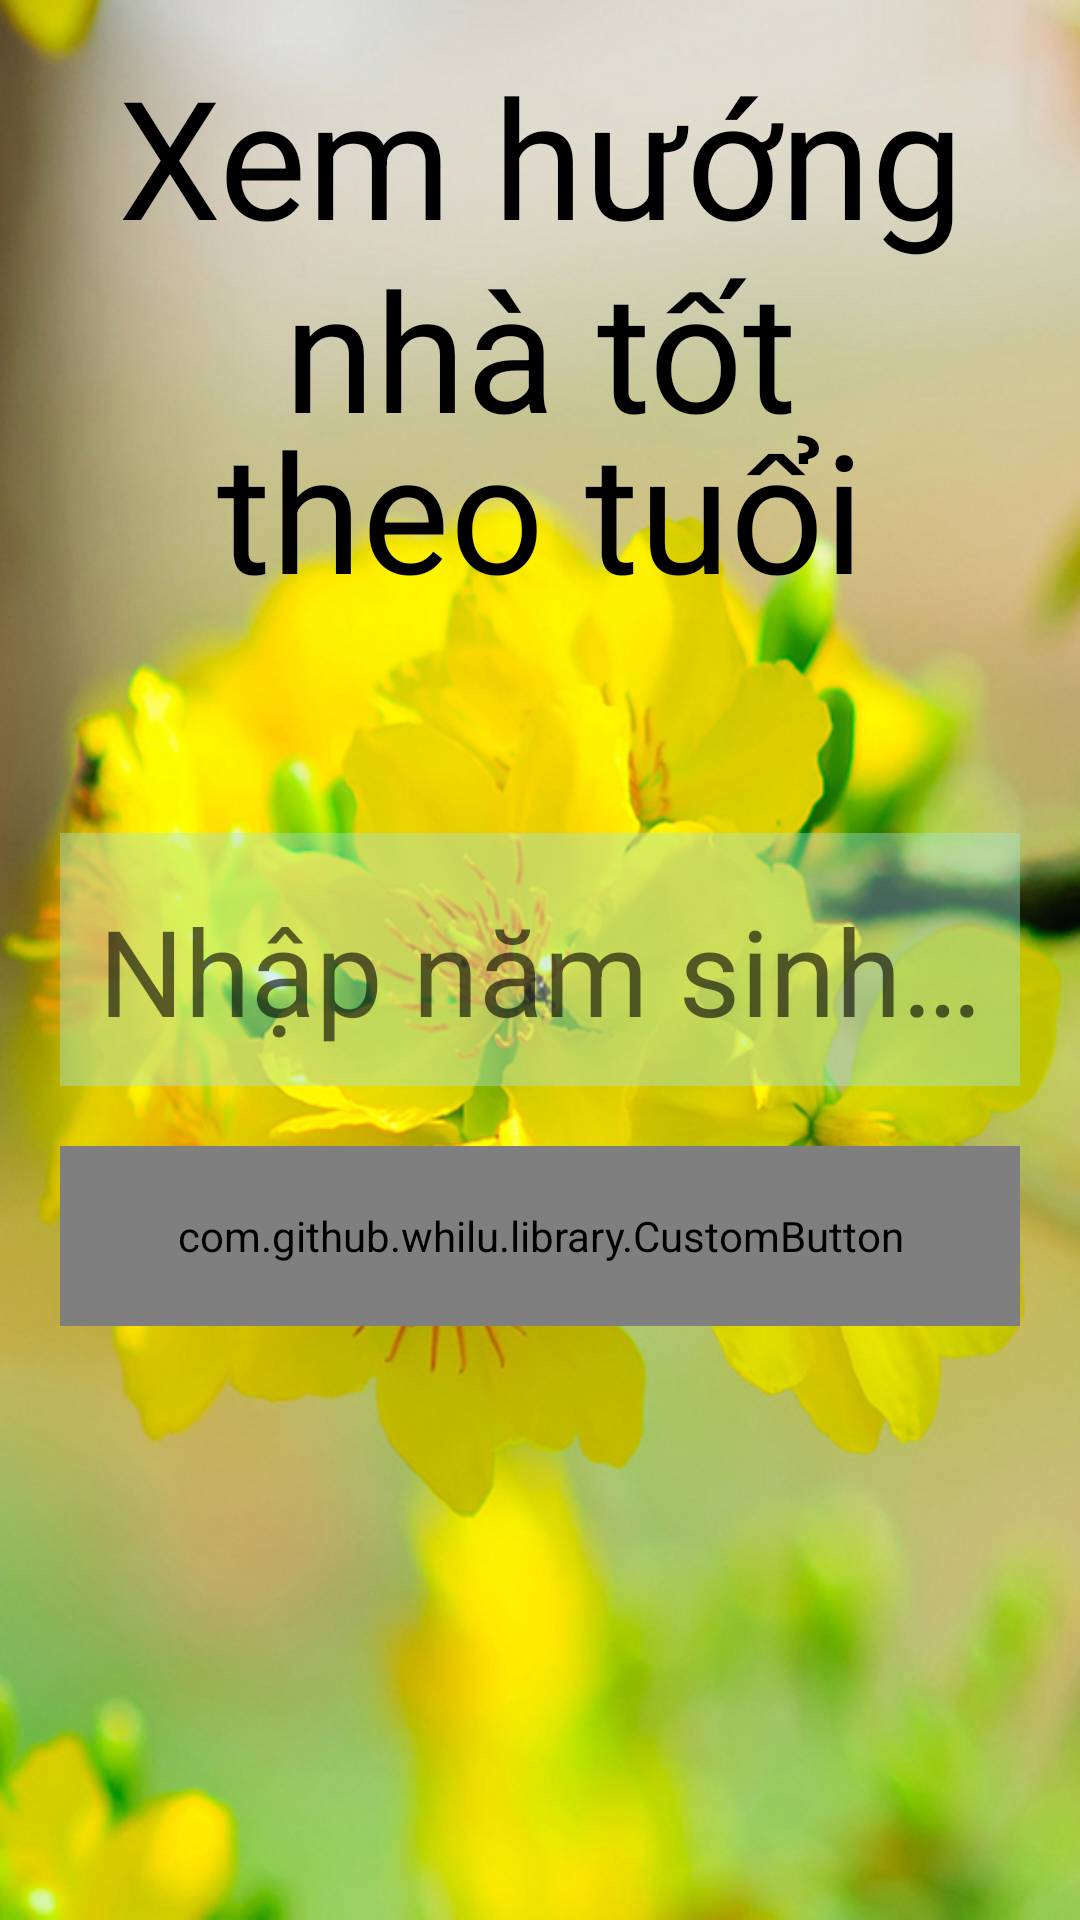

This screen was rendered from an Android layout file. Write that file and the resources it references.
<!-- AndroidManifest.xml: application theme AppTheme -->
<!-- res/layout/activity_phong_thuy.xml -->
<?xml version="1.0" encoding="utf-8"?>
<RelativeLayout xmlns:android="http://schemas.android.com/apk/res/android"
    xmlns:app="http://schemas.android.com/apk/res-auto"
    xmlns:tools="http://schemas.android.com/tools"
    android:layout_width="match_parent"
    android:layout_height="match_parent"
    xmlns:whilu="http://schemas.android.com/apk/res-auto"
    android:background="@drawable/back"
    tools:context=".PhongThuyActivity">
    <TextView
        android:layout_marginTop="15dp"
        android:id="@+id/txt1"
        android:text="Xem hướng nhà tốt"
        android:textSize="55sp"
        android:lineSpacingMultiplier="1"
        android:gravity="center"
        android:textColor="#000"
        android:layout_width="match_parent"
        android:layout_height="wrap_content" />
    <TextView
        android:id="@+id/txt2"
        android:textColor="#000"
        android:layout_below="@id/txt1"
        android:text="theo tuổi"
        android:textSize="55sp"
        android:layout_marginTop="-20dp"
        android:gravity="center"
        android:layout_width="match_parent"
        android:layout_height="wrap_content" />

    <android.support.design.widget.TextInputLayout
        android:id="@+id/layout"
        android:layout_width="match_parent"
        android:layout_marginLeft="20dp"
        android:layout_marginRight="20dp"
        android:padding="10dp"
        android:background="#69a3e4d7"
        android:gravity="center"
        android:layout_centerInParent="true"
        android:layout_height="wrap_content">
        <EditText
            android:id="@+id/edNamSinh"

            android:gravity="center"
            android:background="@null"
            android:inputType="number"
            android:maxLength="4"
            android:textColor="#303F9F"
            android:textSize="40sp"
            android:hint="Nhập năm sinh của bạn (âm lịch-1965->2010)"
            android:layout_width="match_parent"
            android:layout_height="match_parent"/>
    </android.support.design.widget.TextInputLayout>

    <com.github.whilu.library.CustomButton
        android:id="@+id/btnTimHuong"
        android:layout_below="@+id/layout"
        android:layout_marginTop="20dp"
        android:layout_centerHorizontal="true"
        android:layout_width="match_parent"
        android:layout_height="60dp"
        android:text="Tìm hướng"
        android:textSize="20sp"
        android:textColor="@color/white"
        android:layout_marginLeft="20dp"
        android:layout_marginRight="20dp"
        whilu:shape_type="rectangle"
        whilu:round_radius="10dp"
        whilu:pressed_color="#ccd14605"
        whilu:unpressed_color="#607D8B" />






</RelativeLayout>
<!-- resources referenced by this layout -->
<resources>
  <color name="white">#fff</color>
  <!-- drawable back: jpg bitmap (drawable, 255505 bytes) -->
  <style name="AppTheme" parent="Theme.AppCompat.Light.NoActionBar">
          
          <item name="colorPrimary">@color/colorPrimary</item>
          <item name="colorPrimaryDark">@color/colorPrimaryDark</item>
          <item name="colorAccent">@color/colorAccent</item>
      </style>
  <color name="colorPrimary">#455a64</color>
  <color name="colorPrimaryDark">#455a64</color>
  <color name="colorAccent">#ff2068</color>
</resources>
